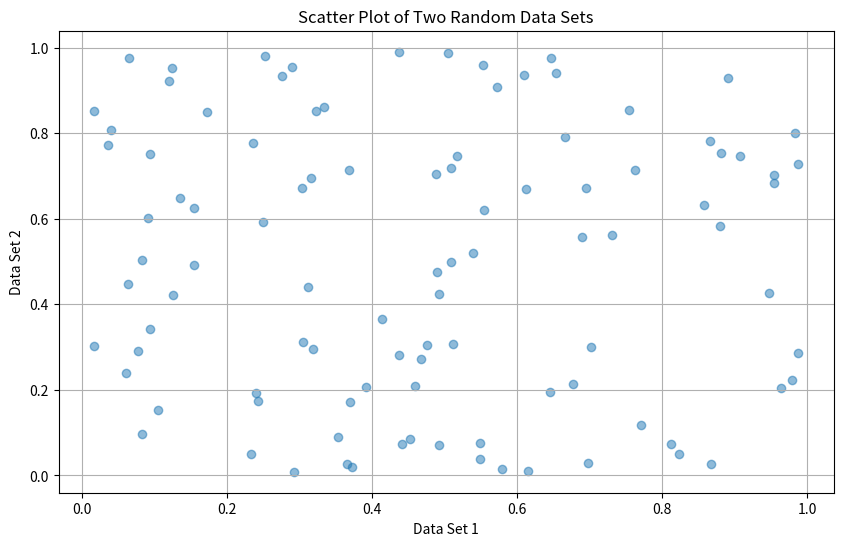

Reproduce this figure in Python.
import numpy as np
import matplotlib.pyplot as plt

# Генерация двух наборов случайных данных
num_samples = 100  # Количество образцов
data1 = np.random.rand(num_samples)  #  Первый набор данных
data2 = np.random.rand(num_samples)  #  Второй набор данных

# Построение диаграммы рассеяния
plt.figure(figsize=(10, 6))
plt.scatter(data1, data2, alpha=0.5)
plt.title('Scatter Plot of Two Random Data Sets')
plt.xlabel('Data Set 1')
plt.ylabel('Data Set 2')
plt.grid(True)
plt.show()

# Эта строка помогает убедиться, что график отображается, особенно в средах, которые могут не отображать графики автоматически
input("Press [enter] to finish.")

